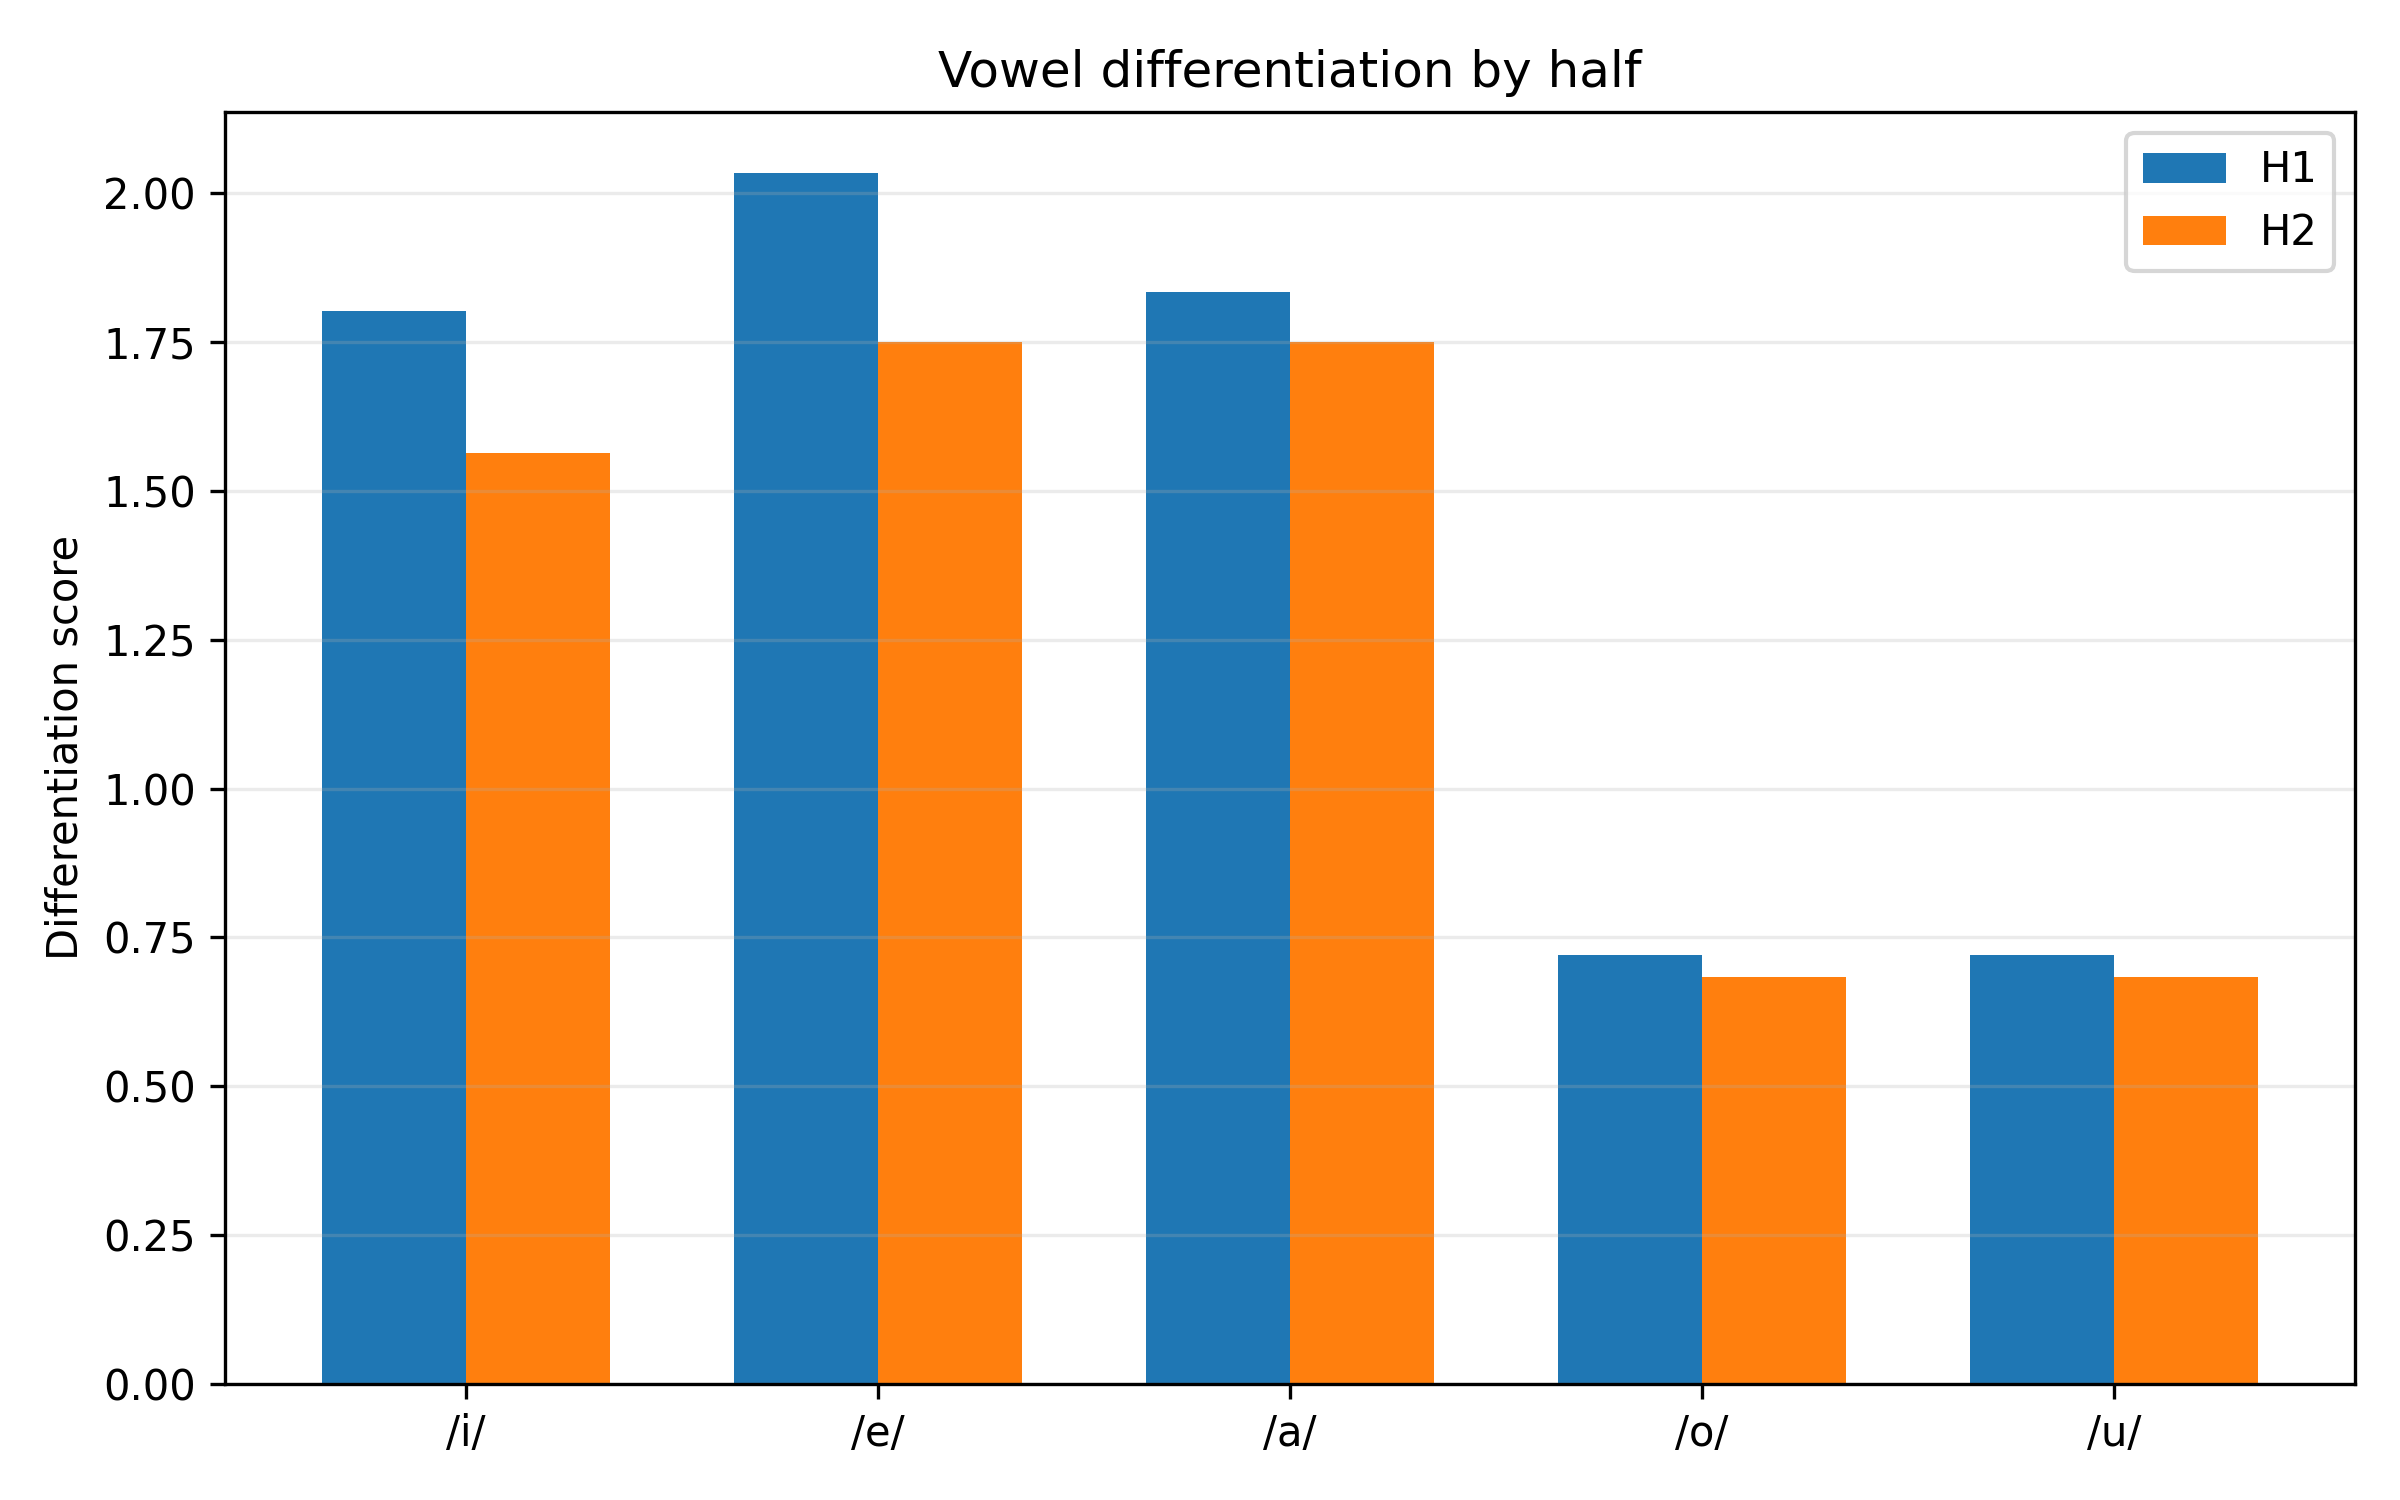

Data behind this chart, as committed beside it:
half, vowel, nearest_vowel, nearest_centroid_distance, within_dispersion_mean, pooled_dispersion_with_nearest, differentiation_score, overlap_risk, silhouette_mean, silhouette_median, n_silhouette_tokens
H1, i, e, 333.6, 208.9, 185.1, 1.803, 0.5548, 0.1272, 0.2985, 272
H1, e, a, 314.3, 157.7, 154.4, 2.035, 0.4914, 0.1613, 0.2827, 377
H1, a, o, 274.8, 151.1, 149.7, 1.835, 0.5449, 0.1446, 0.2479, 462
H1, o, u, 138, 148.4, 191.4, 0.721, 1.387, 0.09715, 0.1898, 296
H1, u, o, 138, 226.5, 191.4, 0.721, 1.387, -0.06872, -0.0329, 87
H2, i, e, 364.3, 278.7, 233, 1.563, 0.6396, 0.0871, 0.2766, 185
H2, e, a, 289.1, 175.8, 165.2, 1.75, 0.5715, 0.1285, 0.2373, 332
H2, a, e, 289.1, 154, 165.2, 1.75, 0.5715, 0.1519, 0.2526, 438
H2, o, u, 144.5, 188.9, 211.4, 0.6836, 1.463, 0.03718, 0.08423, 299
H2, u, o, 144.5, 231.6, 211.4, 0.6836, 1.463, -0.09972, -0.09156, 64
